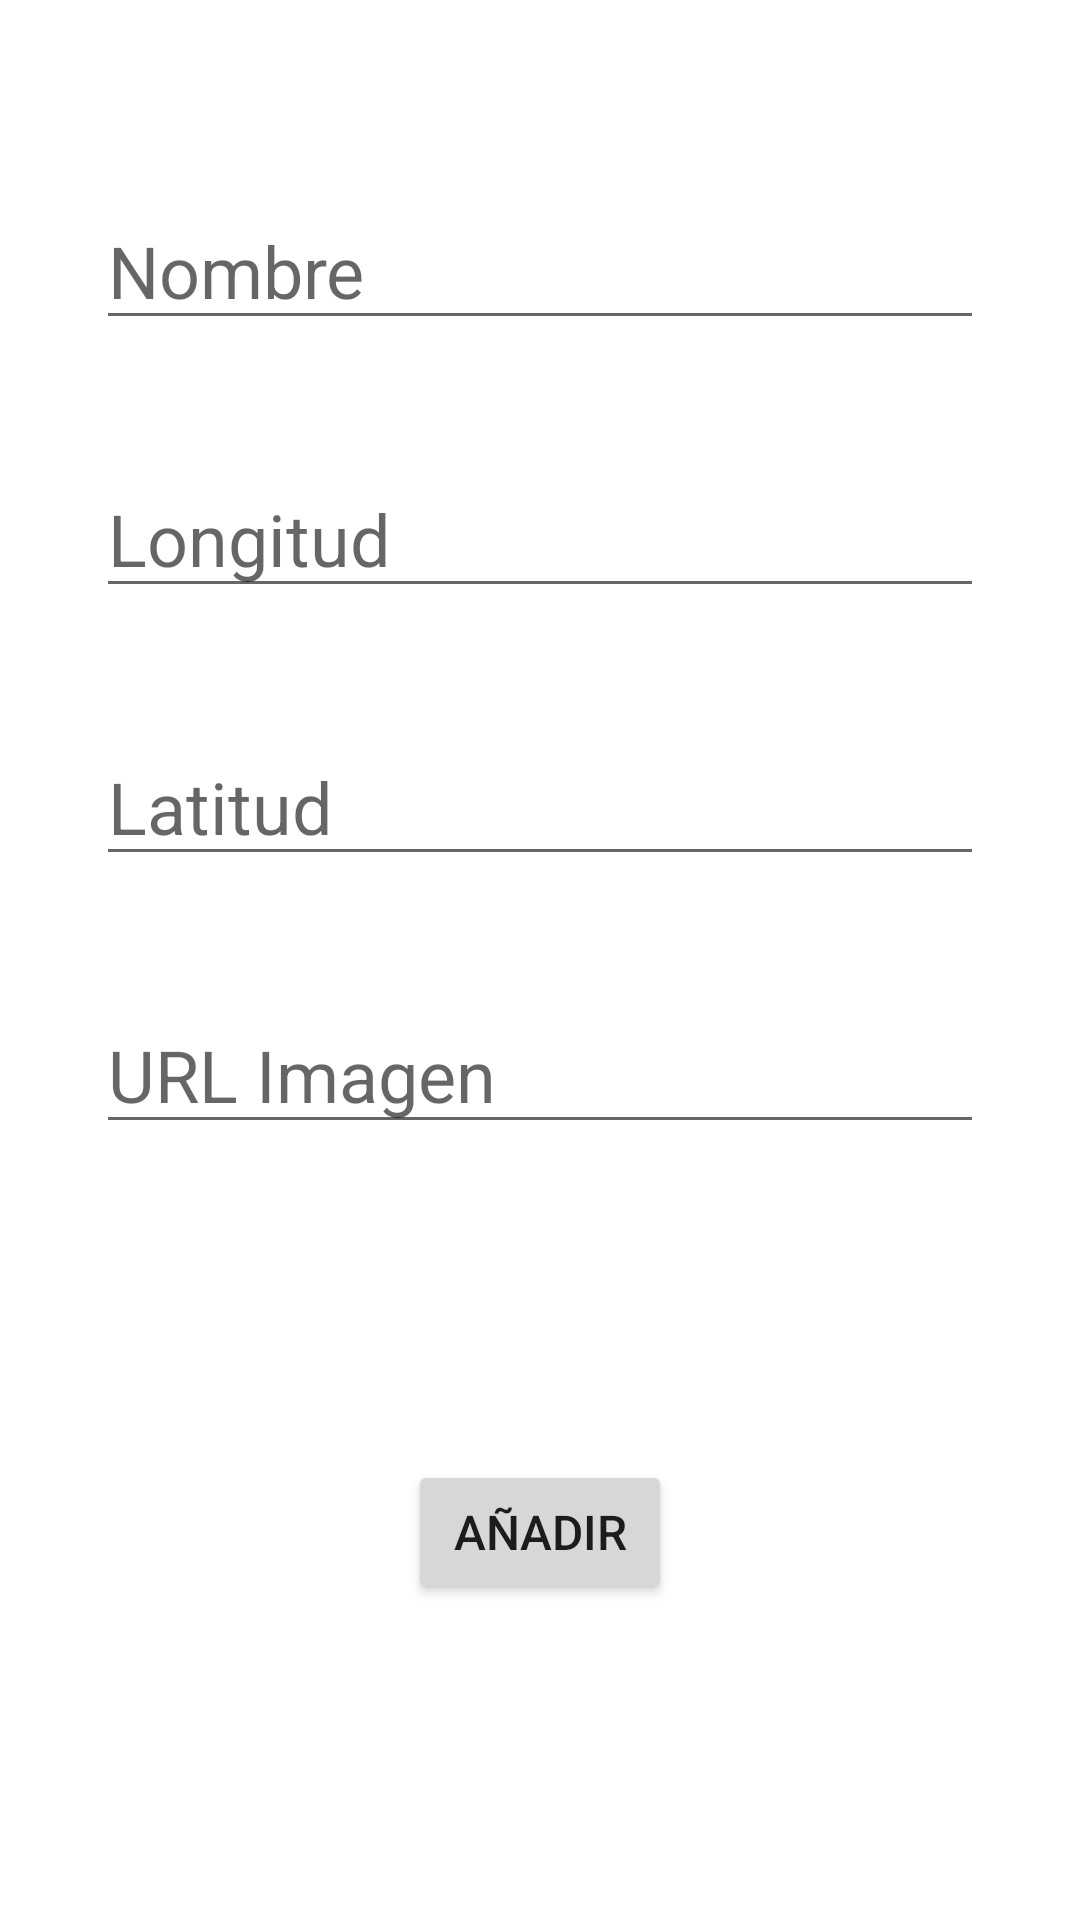

Layout XML and referenced resources for this Android screen:
<!-- AndroidManifest.xml: application theme Theme.ProyectoDamDaw -->
<!-- res/layout/activity_add_city.xml -->
<?xml version="1.0" encoding="utf-8"?>
<androidx.constraintlayout.widget.ConstraintLayout xmlns:android="http://schemas.android.com/apk/res/android"
    xmlns:app="http://schemas.android.com/apk/res-auto"
    xmlns:tools="http://schemas.android.com/tools"
    android:layout_width="match_parent"
    android:layout_height="match_parent"
    tools:context=".activities.AddCityActivity"
    android:paddingLeft="32dp"
    android:paddingRight="32dp">

    <EditText
        android:id="@+id/nombre"
        android:layout_width="0dp"
        android:layout_height="wrap_content"
        android:layout_marginTop="64dp"
        android:textSize="24sp"
        android:ems="50"
        android:hint="Nombre"
        android:inputType="textPersonName"
        app:layout_constraintEnd_toEndOf="parent"
        app:layout_constraintStart_toStartOf="parent"
        app:layout_constraintTop_toTopOf="parent" />

    <EditText
        android:id="@+id/lon"
        android:layout_width="0dp"
        android:layout_height="wrap_content"
        android:layout_marginTop="40dp"
        android:textSize="24sp"
        android:ems="20"
        android:hint="Longitud"
        android:inputType="numberDecimal"
        app:layout_constraintEnd_toEndOf="parent"
        app:layout_constraintStart_toStartOf="parent"
        app:layout_constraintTop_toBottomOf="@+id/nombre" />

    <EditText
        android:id="@+id/lat"
        android:layout_width="0dp"
        android:layout_height="wrap_content"
        android:layout_marginTop="40dp"
        android:textSize="24sp"
        android:ems="20"
        android:hint="Latitud"
        android:inputType="numberDecimal"
        app:layout_constraintEnd_toEndOf="parent"
        app:layout_constraintStart_toStartOf="parent"
        app:layout_constraintTop_toBottomOf="@+id/lon" />

    <EditText
        android:id="@+id/url"
        android:layout_width="0dp"
        android:layout_height="wrap_content"
        android:layout_marginTop="40dp"
        android:textSize="24sp"
        android:ems="1000"
        android:hint="URL Imagen"
        android:inputType="textPersonName"
        app:layout_constraintEnd_toEndOf="parent"
        app:layout_constraintStart_toStartOf="parent"
        app:layout_constraintTop_toBottomOf="@+id/lat" />

    <Button
        android:id="@+id/anyadir_ciudad"
        android:layout_width="wrap_content"
        android:layout_height="wrap_content"
        android:text="AÑADIR"
        android:textSize="16sp"
        app:layout_constraintBottom_toBottomOf="parent"
        app:layout_constraintEnd_toEndOf="parent"
        app:layout_constraintStart_toStartOf="parent"
        app:layout_constraintTop_toBottomOf="@+id/url" />

</androidx.constraintlayout.widget.ConstraintLayout>
<!-- resources referenced by this layout -->
<resources>
  <style name="Theme.ProyectoDamDaw" parent="Theme.MaterialComponents.DayNight.DarkActionBar">
          
          <item name="colorPrimary">@color/dark_gray</item>
          <item name="colorPrimaryVariant">@color/gray</item>
          <item name="colorOnPrimary">@color/white</item>
          
          <item name="colorSecondary">@color/teal_200</item>
          <item name="colorSecondaryVariant">@color/teal_700</item>
          <item name="colorOnSecondary">@color/white</item>
          
          <item name="android:statusBarColor" tools:targetApi="l">?attr/colorPrimaryVariant</item>
          
      </style>
  <color name="dark_gray">#292929</color>
  <color name="gray">#797979</color>
  <color name="white">#FFFFFFFF</color>
  <color name="teal_200">#FF03DAC5</color>
  <color name="teal_700">#FF018786</color>
</resources>
